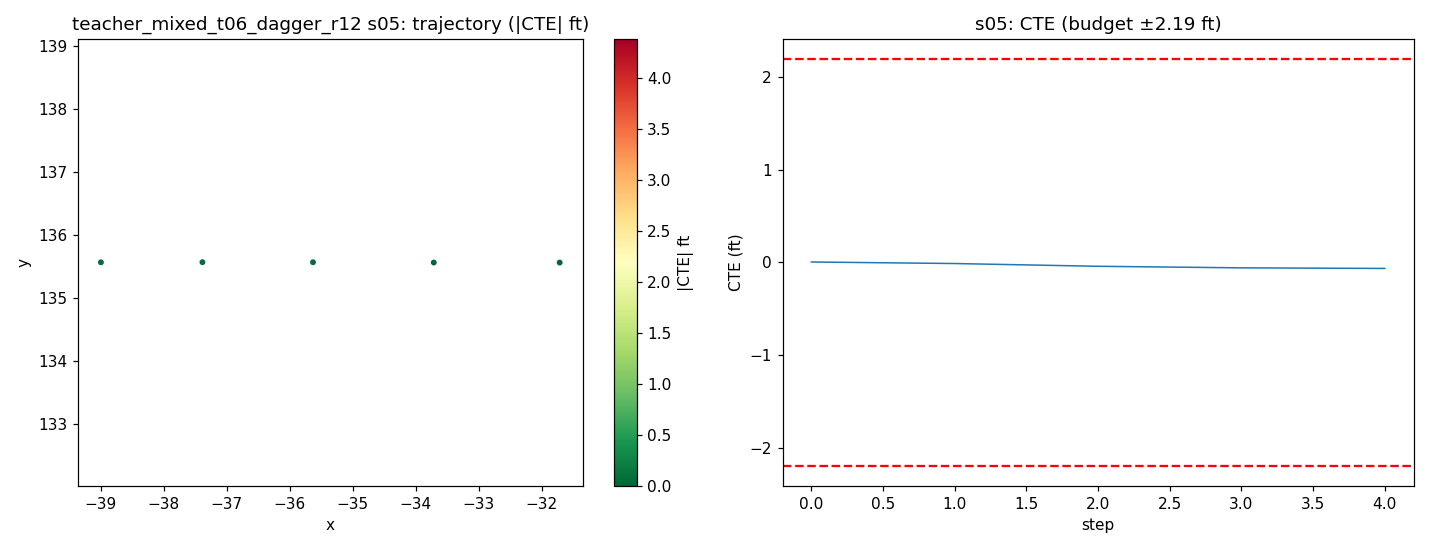

The data file committed next to this chart (first rows):
step, time_sec, nn_steer, expert_steer, cte_m, cte_ft, speed_mph, x, y, yaw
0, 0.0, -0.00849, -0.001597, 0.001274, 0.00418, 21.88, -31.72, 135.6, -179.8
1, 0.2, 8.58306884765625e-06, 0.00638, -0.003791, -0.01244, 22.2, -33.71, 135.6, 179.9
2, 0.4, 0.006304, 0.01187, -0.01284, -0.04212, 20.57, -35.63, 135.6, 179.8
3, 0.6, 0.001576, 0.009188, -0.01797, -0.05896, 18.75, -37.39, 135.6, 180
4, 0.8, 0.002441, 0.007608, -0.01993, -0.06538, 17.43, -39, 135.6, -179.9
